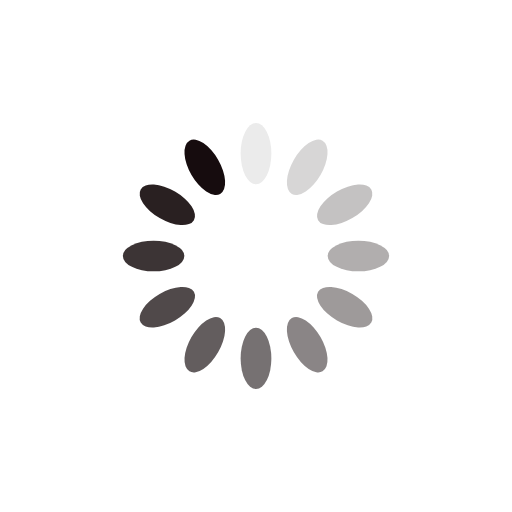
t = 0.00 s
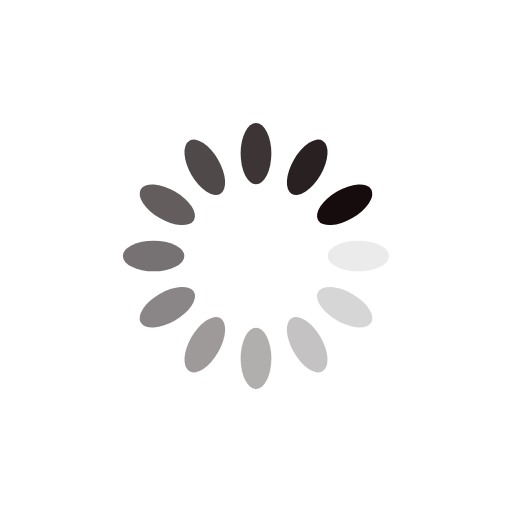
t = 0.25 s
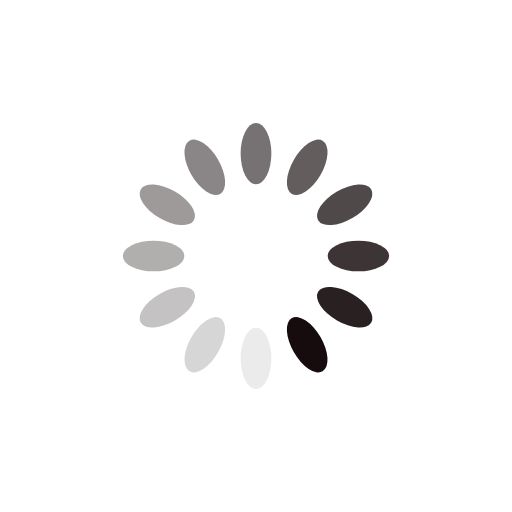
t = 0.50 s
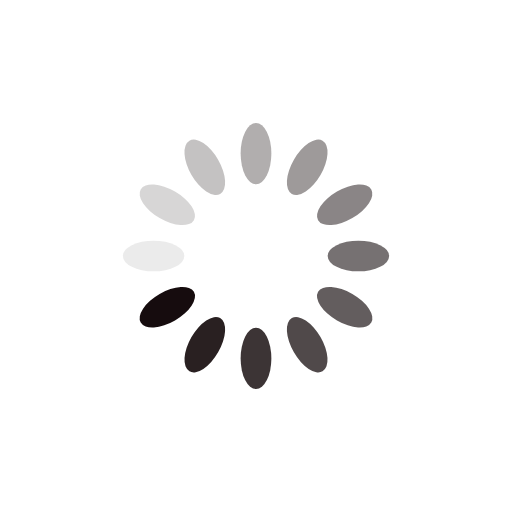
t = 0.75 s

The animated SVG that drew these frames (rendered in a browser with its animation timeline set to each time). Animation: 12 SMIL elements (animate=12); one cycle of 1.00 s, repeats indefinitely.

<?xml version="1.0" encoding="utf-8"?>
<svg xmlns="http://www.w3.org/2000/svg" xmlns:xlink="http://www.w3.org/1999/xlink" style="margin: auto; background: rgb(255, 255, 255); display: block; shape-rendering: auto;" width="200px" height="200px" viewBox="0 0 100 100" preserveAspectRatio="xMidYMid">
<g transform="rotate(0 50 50)">
  <rect x="47" y="24" rx="3" ry="6" width="6" height="12" fill="#160c0e">
    <animate attributeName="opacity" values="1;0" keyTimes="0;1" dur="1s" begin="-0.9166666666666666s" repeatCount="indefinite"></animate>
  </rect>
</g><g transform="rotate(30 50 50)">
  <rect x="47" y="24" rx="3" ry="6" width="6" height="12" fill="#160c0e">
    <animate attributeName="opacity" values="1;0" keyTimes="0;1" dur="1s" begin="-0.8333333333333334s" repeatCount="indefinite"></animate>
  </rect>
</g><g transform="rotate(60 50 50)">
  <rect x="47" y="24" rx="3" ry="6" width="6" height="12" fill="#160c0e">
    <animate attributeName="opacity" values="1;0" keyTimes="0;1" dur="1s" begin="-0.75s" repeatCount="indefinite"></animate>
  </rect>
</g><g transform="rotate(90 50 50)">
  <rect x="47" y="24" rx="3" ry="6" width="6" height="12" fill="#160c0e">
    <animate attributeName="opacity" values="1;0" keyTimes="0;1" dur="1s" begin="-0.6666666666666666s" repeatCount="indefinite"></animate>
  </rect>
</g><g transform="rotate(120 50 50)">
  <rect x="47" y="24" rx="3" ry="6" width="6" height="12" fill="#160c0e">
    <animate attributeName="opacity" values="1;0" keyTimes="0;1" dur="1s" begin="-0.5833333333333334s" repeatCount="indefinite"></animate>
  </rect>
</g><g transform="rotate(150 50 50)">
  <rect x="47" y="24" rx="3" ry="6" width="6" height="12" fill="#160c0e">
    <animate attributeName="opacity" values="1;0" keyTimes="0;1" dur="1s" begin="-0.5s" repeatCount="indefinite"></animate>
  </rect>
</g><g transform="rotate(180 50 50)">
  <rect x="47" y="24" rx="3" ry="6" width="6" height="12" fill="#160c0e">
    <animate attributeName="opacity" values="1;0" keyTimes="0;1" dur="1s" begin="-0.4166666666666667s" repeatCount="indefinite"></animate>
  </rect>
</g><g transform="rotate(210 50 50)">
  <rect x="47" y="24" rx="3" ry="6" width="6" height="12" fill="#160c0e">
    <animate attributeName="opacity" values="1;0" keyTimes="0;1" dur="1s" begin="-0.3333333333333333s" repeatCount="indefinite"></animate>
  </rect>
</g><g transform="rotate(240 50 50)">
  <rect x="47" y="24" rx="3" ry="6" width="6" height="12" fill="#160c0e">
    <animate attributeName="opacity" values="1;0" keyTimes="0;1" dur="1s" begin="-0.25s" repeatCount="indefinite"></animate>
  </rect>
</g><g transform="rotate(270 50 50)">
  <rect x="47" y="24" rx="3" ry="6" width="6" height="12" fill="#160c0e">
    <animate attributeName="opacity" values="1;0" keyTimes="0;1" dur="1s" begin="-0.16666666666666666s" repeatCount="indefinite"></animate>
  </rect>
</g><g transform="rotate(300 50 50)">
  <rect x="47" y="24" rx="3" ry="6" width="6" height="12" fill="#160c0e">
    <animate attributeName="opacity" values="1;0" keyTimes="0;1" dur="1s" begin="-0.08333333333333333s" repeatCount="indefinite"></animate>
  </rect>
</g><g transform="rotate(330 50 50)">
  <rect x="47" y="24" rx="3" ry="6" width="6" height="12" fill="#160c0e">
    <animate attributeName="opacity" values="1;0" keyTimes="0;1" dur="1s" begin="0s" repeatCount="indefinite"></animate>
  </rect>
</g>
<!-- [ldio] generated by https://loading.io/ --></svg>
